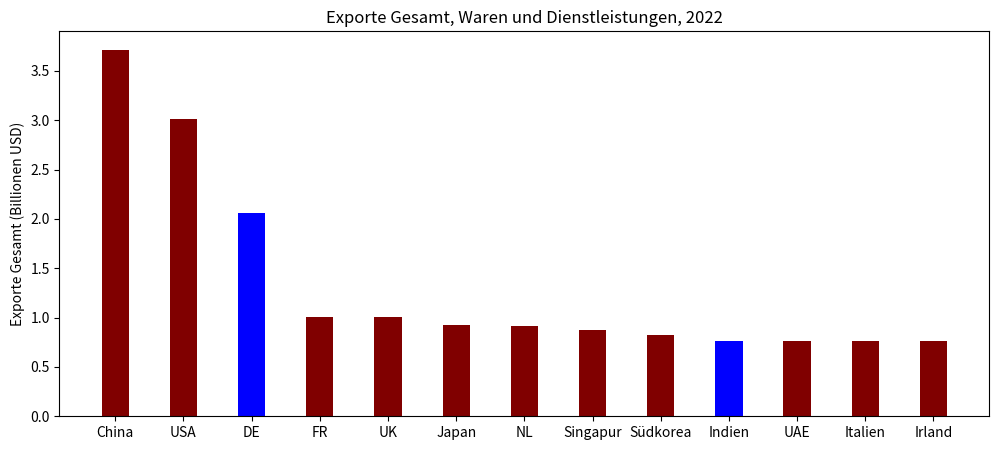

Generate this figure with matplotlib:
import matplotlib.pyplot as plt
import numpy as np

# creating the dataset
data = {
  'China': 3.715827, 
  'USA': 3.011859,
  'DE': 2.060409,
  'FR': 1.005319,
  'UK': 1.001418,
  'Japan': 0.921211,
  'NL': 0.916169,
  'Singapur': 0.870806,
  'Südkorea': 0.820642,
  'Indien': 0.767716,
  'UAE': 0.767716,
  'Italien': 0.767716,
  'Irland': 0.767716,
}

laender = list(data.keys())
werte = list(data.values())
  
fig = plt.figure(figsize = (12, 5))
 
# creating the bar plot
plt.bar(laender, werte, color =['maroon', 'maroon', 'blue', 'maroon','maroon','maroon','maroon','maroon','maroon', 'blue','maroon','maroon','maroon'], 
        width = 0.4)
 
#plt.xlabel("Land")
plt.ylabel("Exporte Gesamt (Billionen USD)")
plt.title("Exporte Gesamt, Waren und Dienstleistungen, 2022")
#plt.show()
plt.savefig('exporte_welt_2022.png')
